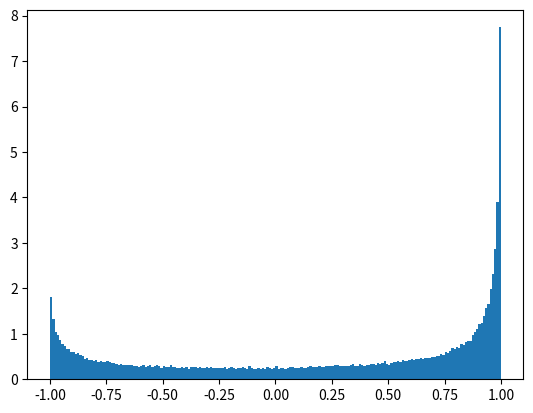

The matplotlib source for this figure:
import matplotlib.pyplot as plt
import numpy as np

x = np.random.randn(100000,) * 1.5 + .5

plt.hist(np.tanh(x), bins=200, density=True)
plt.show()
